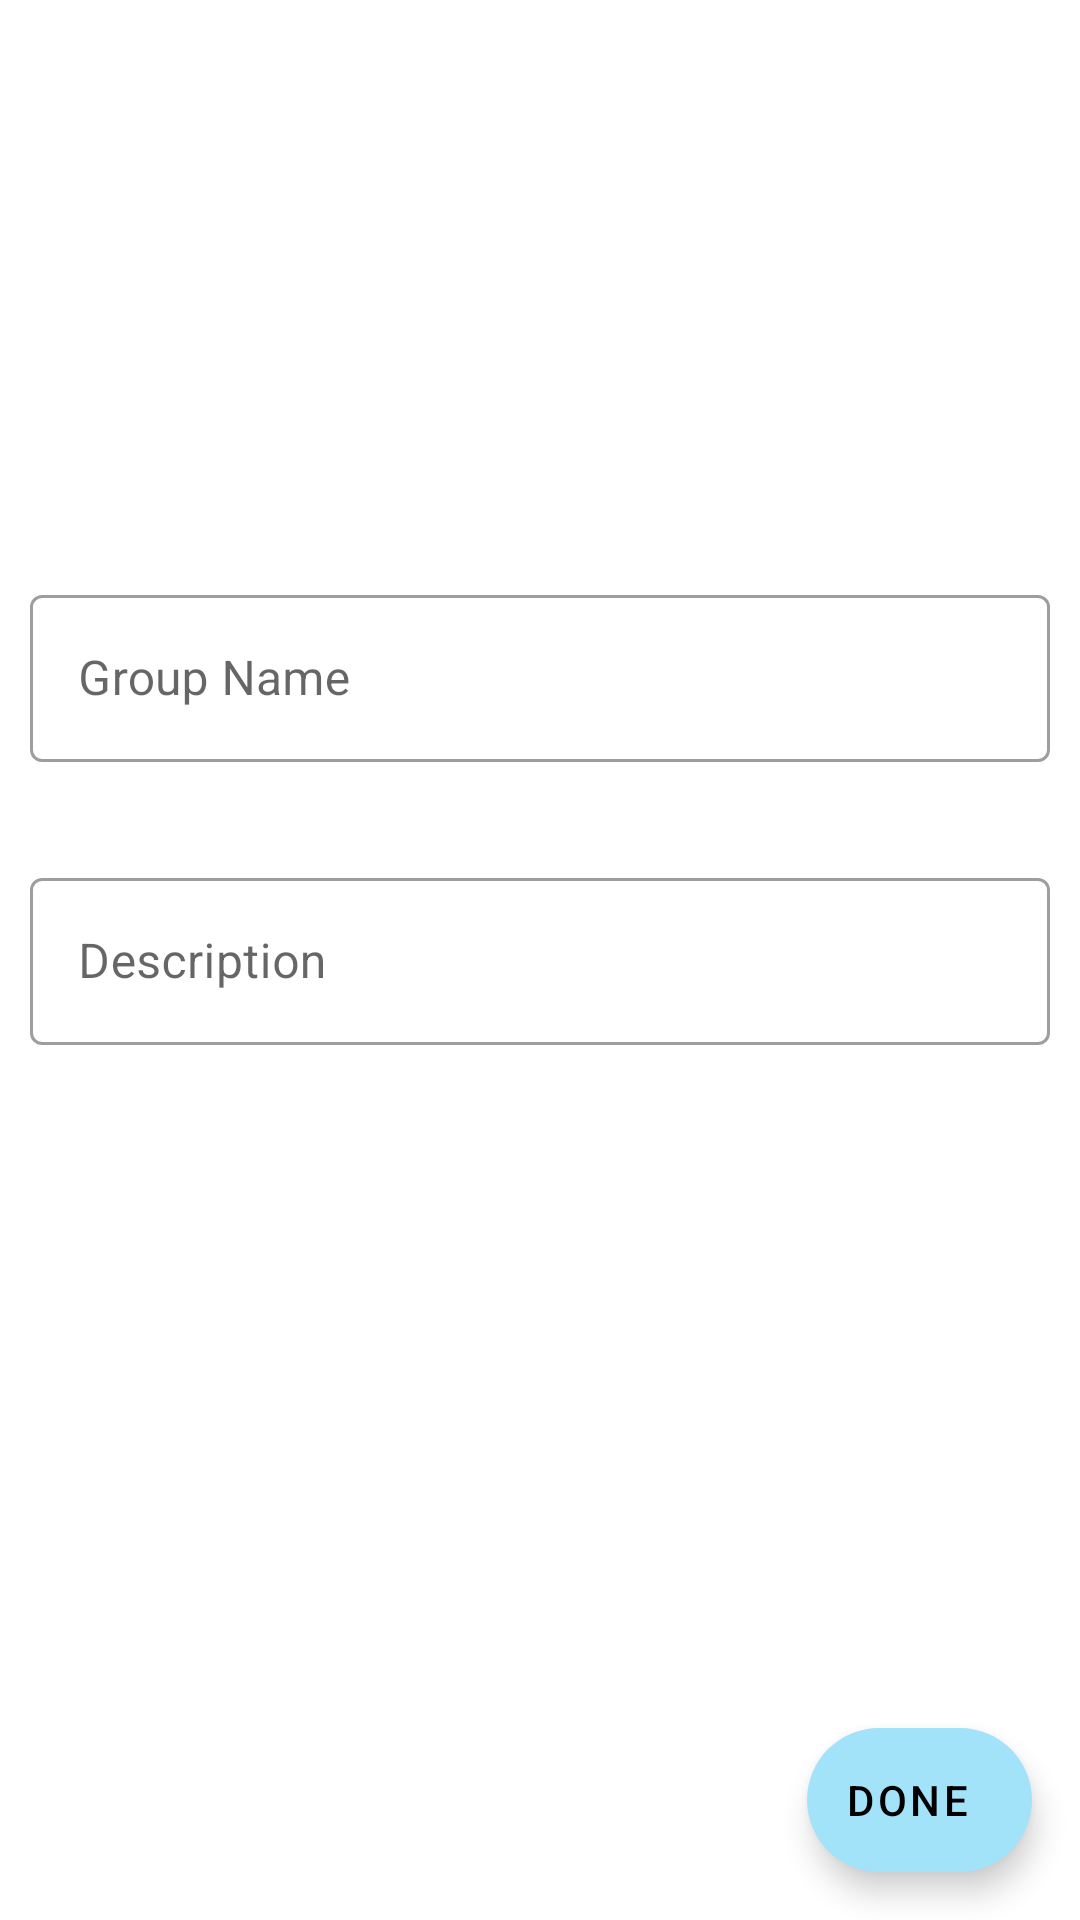

Android layout source for this screen:
<!-- AndroidManifest.xml: application theme Theme.Messager -->
<!-- res/layout/fragment_group_creation.xml -->
<?xml version="1.0" encoding="utf-8"?>
<androidx.constraintlayout.widget.ConstraintLayout xmlns:android="http://schemas.android.com/apk/res/android"
    xmlns:app="http://schemas.android.com/apk/res-auto"
    xmlns:card_view="http://schemas.android.com/apk/res-auto"
    xmlns:tools="http://schemas.android.com/tools"
    android:layout_width="match_parent"
    android:layout_height="match_parent"
    tools:context=".GroupCreationFragment">


    <LinearLayout
        android:id="@+id/form_pro_ll_form"
        android:layout_width="match_parent"
        android:layout_height="wrap_content"
        android:layout_marginTop="160dp"
        android:gravity="center_horizontal"
        android:orientation="vertical"
        android:padding="10dp"
        app:layout_constraintEnd_toEndOf="parent"
        app:layout_constraintHorizontal_bias="0.0"
        app:layout_constraintStart_toStartOf="parent"
        app:layout_constraintTop_toTopOf="parent">

        <com.google.android.material.textfield.TextInputLayout
            android:id="@+id/form_pro_til_title"
            style="@style/Widget.MaterialComponents.TextInputLayout.OutlinedBox"
            android:layout_width="match_parent"
            android:layout_height="wrap_content"
            android:layout_marginTop="20dp"
            app:errorEnabled="true"
            app:hintTextAppearance="@android:style/TextAppearance.Medium">

            <com.google.android.material.textfield.TextInputEditText
                android:id="@+id/form_pro_et_title"
                android:layout_width="match_parent"
                android:layout_height="wrap_content"
                android:hint="Group Name" />

        </com.google.android.material.textfield.TextInputLayout>

        <com.google.android.material.textfield.TextInputLayout
            android:id="@+id/form_pro_til_desc"
            style="@style/Widget.MaterialComponents.TextInputLayout.OutlinedBox"
            android:layout_width="match_parent"
            android:layout_height="wrap_content"
            android:layout_marginTop="10dp"
            app:errorEnabled="true"
            app:hintTextAppearance="@android:style/TextAppearance.Medium">

            <com.google.android.material.textfield.TextInputEditText
                android:id="@+id/form_pro_et_desc"
                android:layout_width="match_parent"
                android:layout_height="wrap_content"
                android:hint="Description" />

        </com.google.android.material.textfield.TextInputLayout>

    </LinearLayout>

    <com.google.android.material.floatingactionbutton.ExtendedFloatingActionButton
        android:id="@+id/extended_fab_Start_Chat"
        android:layout_width="75dp"
        android:layout_height="wrap_content"
        android:layout_gravity="bottom|end"
        android:layout_margin="16dp"
        android:gravity="center"
        android:text="Done"
        app:backgroundTint="#A3E3FA"
        app:layout_constraintBottom_toBottomOf="parent"
        app:layout_constraintEnd_toEndOf="parent" />













</androidx.constraintlayout.widget.ConstraintLayout>
<!-- resources referenced by this layout -->
<resources>
  <style name="Theme.Messager" parent="Theme.MaterialComponents.DayNight.DarkActionBar">
          
          <item name="colorPrimary">@color/purple_500</item>
          <item name="colorPrimaryVariant">@color/purple_700</item>
          <item name="colorOnPrimary">@color/white</item>
          
          <item name="colorSecondary">@color/teal_200</item>
          <item name="colorSecondaryVariant">@color/teal_700</item>
          <item name="colorOnSecondary">@color/black</item>
          
          <item name="android:statusBarColor">?attr/colorPrimaryVariant</item>
          
      </style>
  <color name="purple_500">#FF6200EE</color>
  <color name="purple_700">#FF3700B3</color>
  <color name="white">#FFFFFFFF</color>
  <color name="teal_200">#FF03DAC5</color>
  <color name="teal_700">#FF018786</color>
  <color name="black">#FF000000</color>
</resources>
